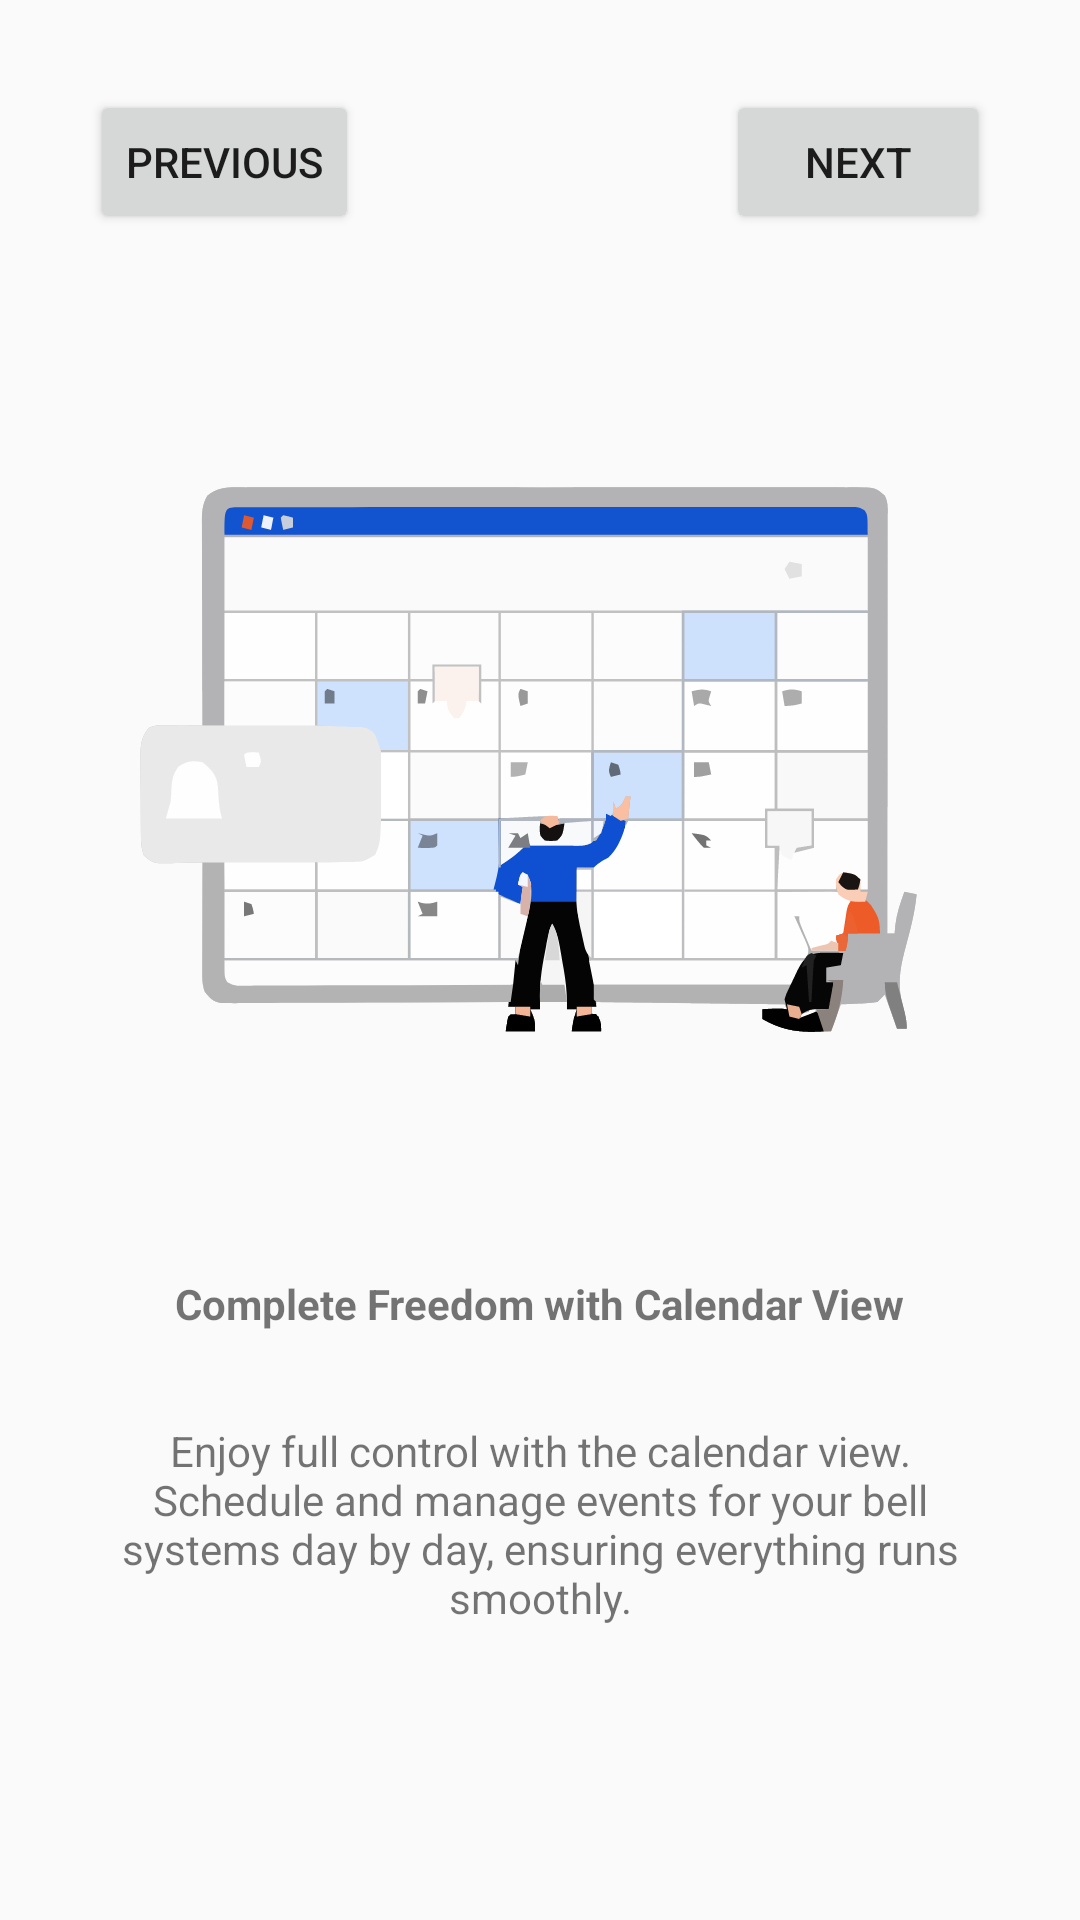

The Android layout XML behind this screen, and the referenced resources:
<!-- AndroidManifest.xml: application theme Theme.BellApp -->
<!-- res/layout/fragment_second.xml -->
<?xml version="1.0" encoding="utf-8"?>
<androidx.constraintlayout.widget.ConstraintLayout xmlns:android="http://schemas.android.com/apk/res/android"
    xmlns:app="http://schemas.android.com/apk/res-auto"
    xmlns:tools="http://schemas.android.com/tools"
    android:id="@+id/frameLayout2"
    android:layout_width="match_parent"
    android:layout_height="match_parent"
    tools:context=".SecondFragment">

    <ImageView
        android:id="@+id/imageView2"
        android:layout_width="300dp"
        android:layout_height="300dp"
        android:layout_marginStart="100dp"
        android:layout_marginTop="100dp"
        android:layout_marginEnd="100dp"
        android:src="@drawable/image_second_fragment"
        app:layout_constraintEnd_toEndOf="parent"
        app:layout_constraintStart_toStartOf="parent"
        app:layout_constraintTop_toTopOf="parent" />

    <TextView
        android:id="@+id/title2"
        android:layout_width="wrap_content"
        android:layout_height="wrap_content"
        android:layout_marginStart="100dp"
        android:layout_marginTop="25dp"
        android:layout_marginEnd="100dp"
        android:textStyle="bold"
        android:text="Complete Freedom with Calendar View"
        app:layout_constraintEnd_toEndOf="parent"
        app:layout_constraintStart_toStartOf="parent"
        app:layout_constraintTop_toBottomOf="@+id/imageView2" />

    <TextView
        android:id="@+id/textView2"
        android:layout_width="300dp"
        android:layout_height="wrap_content"
        android:layout_marginStart="100dp"
        android:layout_marginTop="30dp"
        android:layout_marginEnd="100dp"
        android:gravity="center"
        android:text="Enjoy full control with the calendar view. Schedule and manage events for your bell systems day by day, ensuring everything runs smoothly."
        app:layout_constraintEnd_toEndOf="parent"
        app:layout_constraintStart_toStartOf="parent"
        app:layout_constraintTop_toBottomOf="@+id/title2" />

    <Button
        android:id="@+id/nButton2"
        android:layout_width="wrap_content"
        android:layout_height="wrap_content"
        android:layout_marginTop="30dp"
        android:layout_marginEnd="30dp"
        android:text="@string/next_button"
        app:layout_constraintEnd_toEndOf="parent"
        app:layout_constraintTop_toTopOf="parent" />

    <Button
        android:id="@+id/pButton2"
        android:layout_width="wrap_content"
        android:layout_height="wrap_content"
        android:layout_marginStart="30dp"
        android:layout_marginTop="30dp"
        android:text="@string/previous_button"
        app:layout_constraintStart_toStartOf="parent"
        app:layout_constraintTop_toTopOf="parent" />

    <Button
        android:id="@+id/sButton2"
        android:layout_width="wrap_content"
        android:layout_height="wrap_content"
        android:layout_marginStart="100dp"
        android:layout_marginTop="225dp"
        android:layout_marginEnd="100dp"
        android:layout_marginBottom="40dp"
        android:text="@string/skip_button"
        app:layout_constraintBottom_toBottomOf="parent"
        app:layout_constraintEnd_toEndOf="parent"
        app:layout_constraintStart_toStartOf="parent"
        app:layout_constraintTop_toBottomOf="@+id/title2" />
</androidx.constraintlayout.widget.ConstraintLayout>
<!-- resources referenced by this layout -->
<resources>
  <!-- drawable image_second_fragment: vector/xml drawable (drawable, 49378 chars, omitted) -->
  <string name="next_button">NEXT</string>
  <string name="previous_button">PREVIOUS</string>
  <string name="skip_button">SKIP</string>
  <style name="Theme.BellApp" parent="Base.Theme.BellApp" />
  <style name="Base.Theme.BellApp" parent="Theme.AppCompat.Light.NoActionBar">
          
          
      </style>
</resources>
